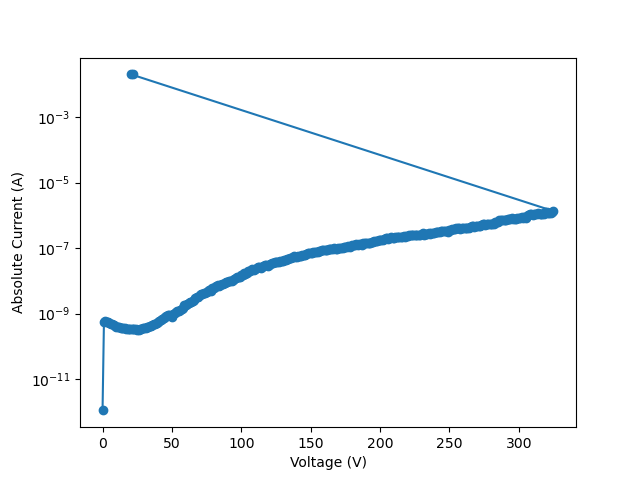

The data file committed next to this chart (first rows):
vRange:, 200
iLimit:, 0.02
iRange:, 
nplc:, 1, delay:, 0.05
data Number:, 501
V_meas, I, abs_I
-0.006537, -1.11817e-12, 1.11817e-12
0.9947, 5.3975e-10, 5.3975e-10
1.995, 6.13941e-10, 6.13941e-10
2.989, 5.73684e-10, 5.73684e-10
3.991, 5.41995e-10, 5.41995e-10
4.993, 5.0895e-10, 5.0895e-10
5.994, 4.897e-10, 4.897e-10
6.995, 4.71793e-10, 4.71793e-10
7.989, 4.38249e-10, 4.38249e-10
8.991, 4.19145e-10, 4.19145e-10
9.991, 4.05679e-10, 4.05679e-10
10.99, 3.99655e-10, 3.99655e-10
11.99, 3.83876e-10, 3.83876e-10
13, 3.73205e-10, 3.73205e-10
13.99, 3.631e-10, 3.631e-10
14.99, 3.5613e-10, 3.5613e-10
15.99, 3.5422e-10, 3.5422e-10
17, 3.34095e-10, 3.34095e-10
18, 3.34331e-10, 3.34331e-10
18.99, 3.31826e-10, 3.31826e-10
19.99, 3.34769e-10, 3.34769e-10
20.99, 3.29786e-10, 3.29786e-10
21.99, 3.30772e-10, 3.30772e-10
23, 3.29844e-10, 3.29844e-10
23.99, 3.29732e-10, 3.29732e-10
24.99, 3.23346e-10, 3.23346e-10
25.99, 3.26163e-10, 3.26163e-10
26.99, 3.41774e-10, 3.41774e-10
28, 3.4872e-10, 3.4872e-10
29, 3.61423e-10, 3.61423e-10
29.99, 3.70477e-10, 3.70477e-10
30.99, 3.72058e-10, 3.72058e-10
31.99, 3.82764e-10, 3.82764e-10
32.99, 4.05653e-10, 4.05653e-10
34, 4.22028e-10, 4.22028e-10
34.99, 4.26224e-10, 4.26224e-10
35.99, 4.55232e-10, 4.55232e-10
36.99, 4.75727e-10, 4.75727e-10
37.99, 4.98667e-10, 4.98667e-10
39, 5.22187e-10, 5.22187e-10
39.99, 5.54643e-10, 5.54643e-10
40.99, 5.9554e-10, 5.9554e-10
41.99, 6.43006e-10, 6.43006e-10
42.99, 6.8718e-10, 6.8718e-10
43.99, 7.26593e-10, 7.26593e-10
44.99, 7.73822e-10, 7.73822e-10
45.99, 8.3786e-10, 8.3786e-10
46.99, 8.90491e-10, 8.90491e-10
47.99, 9.40764e-10, 9.40764e-10
48.99, 8.60131e-10, 8.60131e-10
50, 7.73097e-10, 7.73097e-10
50.99, 9.78677e-10, 9.78677e-10
51.99, 1.07526e-09, 1.07526e-09
52.99, 1.12405e-09, 1.12405e-09
53.99, 1.21525e-09, 1.21525e-09
... 273 more rows
